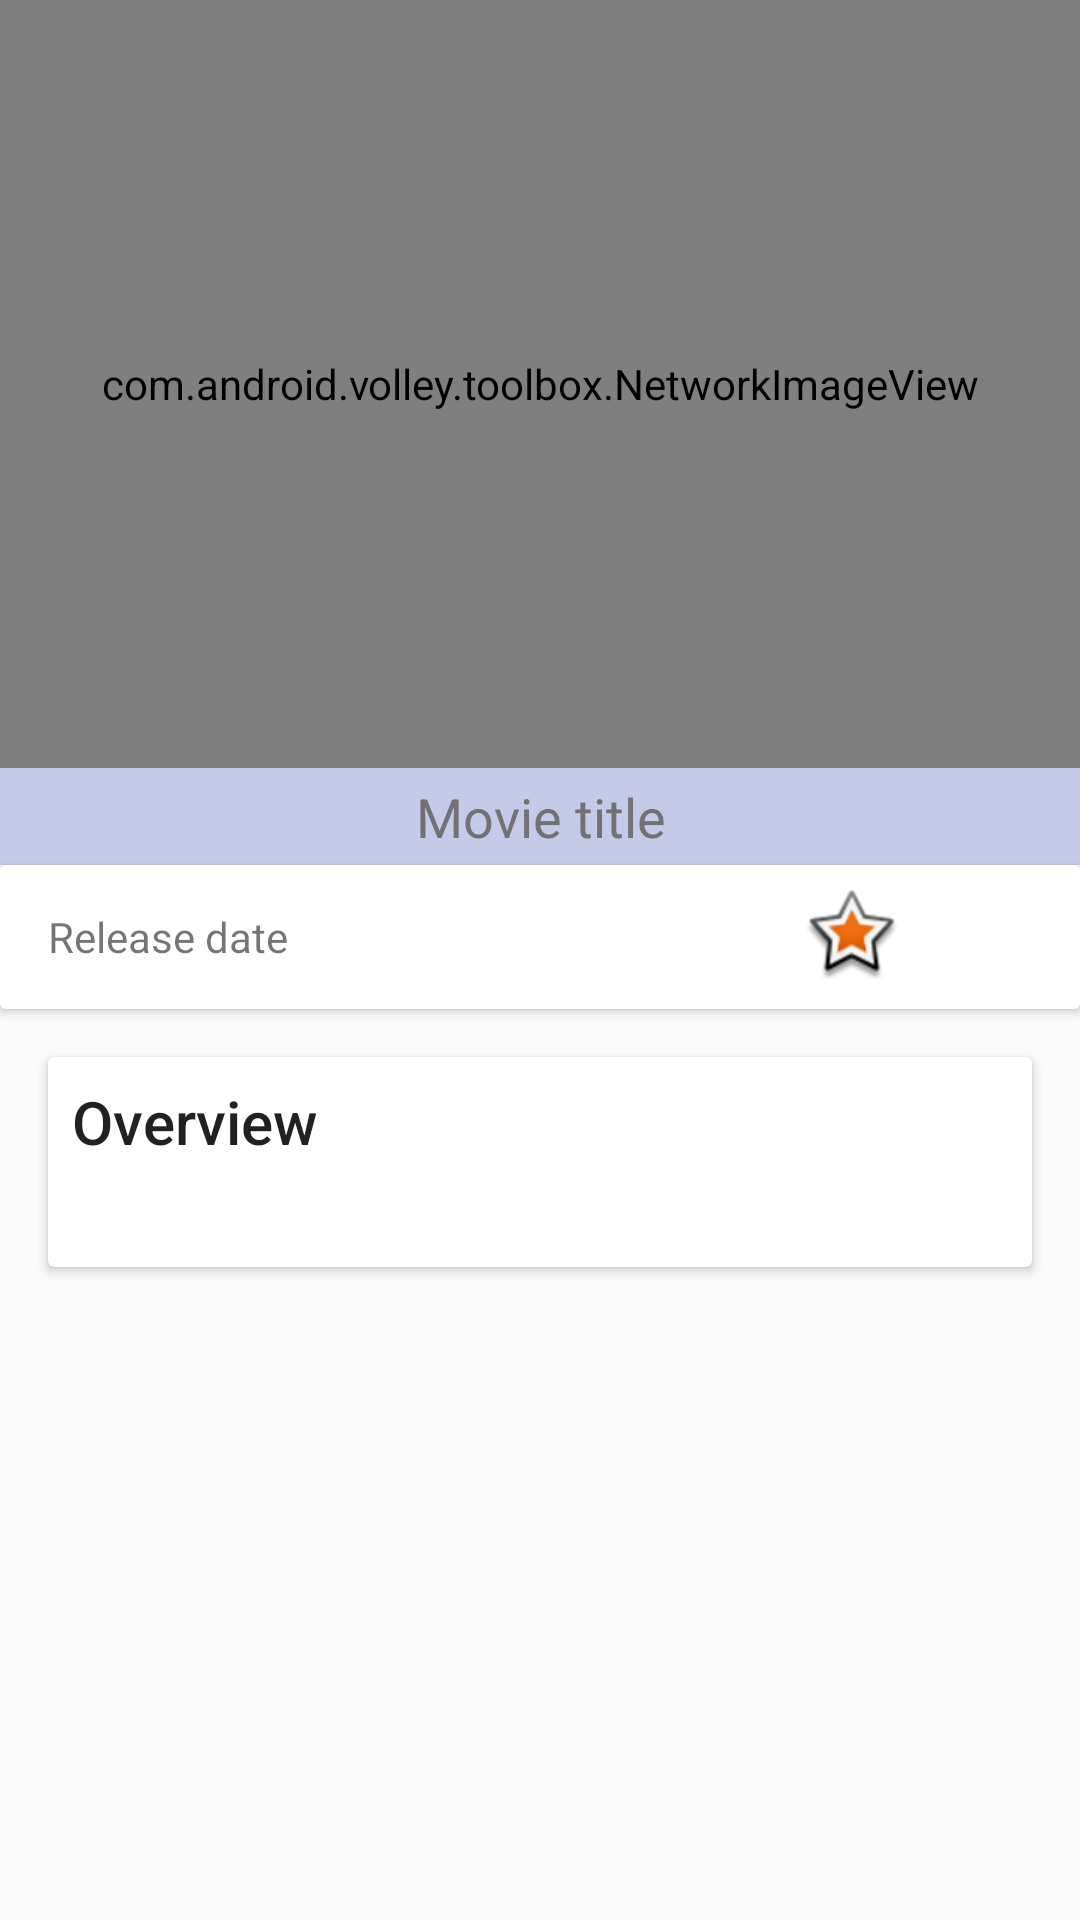

Write the Android layout XML for this screen, with the resource values it uses.
<!-- AndroidManifest.xml: application theme AppTheme -->
<!-- res/layout/fragment_detail.xml -->
<android.support.v4.widget.NestedScrollView
        xmlns:android="http://schemas.android.com/apk/res/android"
        xmlns:app="http://schemas.android.com/apk/res-auto"
        android:layout_width="match_parent"
        android:layout_height="wrap_content"
        app:layout_behavior="@string/appbar_scrolling_view_behavior">

        <LinearLayout
            android:orientation="vertical"
            android:layout_width="match_parent"
            android:layout_height="wrap_content">

            <com.android.volley.toolbox.NetworkImageView
                android:id="@+id/backdrop"
                android:layout_width="match_parent"
                android:layout_height="@dimen/detail_cover_height"
                android:background="@color/primary_light"
                android:scaleType="fitXY"
                android:fitsSystemWindows="true"
                android:transitionName="@string/transition_image"
                />
            <TextView
                android:padding="@dimen/textview_padding"
                android:layout_width="match_parent"
                android:layout_height="wrap_content"
                android:background="@color/primary_light"
                android:id="@+id/movie_name"
                android:text="@string/default_name"
                android:gravity="center"
                android:textColor="@color/secondary_text"
                android:textAppearance="@style/TextAppearance.AppCompat.Medium" />

            <android.support.v7.widget.CardView
                android:layout_width="match_parent"
                android:layout_height="wrap_content"
                android:padding="@dimen/textview_padding"
                >

            <RelativeLayout
                android:paddingLeft="16dp"
                android:paddingRight="16dp"
                android:gravity="center"
                android:background="@color/icons"
                android:layout_width="match_parent"
                android:layout_height="@dimen/min_layout"
                >

                <TextView
                    android:gravity="center"
                    android:id="@+id/release_date"
                    android:layout_alignParentStart="true"
                    android:layout_alignParentLeft="true"
                    android:layout_alignBaseline="@+id/rate"
                    android:layout_width="wrap_content"
                    android:layout_height="wrap_content"
                    android:text="@string/default_date"/>

                <Button
                    android:layout_alignParentRight="true"
                    android:layout_alignParentEnd="true"
                    android:clickable="false"
                    style="@style/Base.Widget.AppCompat.Button.Borderless"
                    android:id="@+id/rate"
                    android:layout_width="wrap_content"
                    android:layout_height="wrap_content"
                    android:drawableLeft="@android:drawable/star_big_on"
                    android:drawableStart="@android:drawable/star_big_on"/>


            </RelativeLayout>
            </android.support.v7.widget.CardView>

            <android.support.v7.widget.CardView
                android:layout_width="match_parent"
                android:layout_height="wrap_content"
                android:layout_margin="16dp">

                <LinearLayout
                    android:padding="8dp"
                    android:orientation="vertical"
                    android:layout_width="match_parent"
                    android:layout_height="wrap_content">

                    <TextView
                        android:layout_width="match_parent"
                        android:layout_height="wrap_content"
                        android:text="@string/default_synopsis"
                        android:textAppearance="@style/TextAppearance.AppCompat.Title" />
                    <TextView
                        android:padding="@dimen/textview_padding"
                        android:layout_width="match_parent"
                        android:id="@+id/synopsis"
                        android:layout_height="wrap_content"
                        android:text="@string/default_overview"/>
                </LinearLayout>

            </android.support.v7.widget.CardView>

        </LinearLayout>

    </android.support.v4.widget.NestedScrollView>
<!-- resources referenced by this layout -->
<resources>
  <color name="icons">#FFFFFF</color>
  <color name="primary_light">#C5CAE9</color>
  <color name="secondary_text">#727272</color>
  <dimen name="detail_cover_height">256dp</dimen>
  <dimen name="min_layout">48dp</dimen>
  <dimen name="textview_padding">4dp</dimen>
  <string name="default_date">Release date</string>
  <string name="default_name">Movie title</string>
  <string name="default_overview" />
  <string name="default_synopsis">Overview</string>
  <string name="transition_image">transition_image</string>
  <style name="AppTheme" parent="Theme.AppCompat.Light.NoActionBar">
          
          <item name="colorPrimary">@color/primary</item>
          <item name="colorPrimaryDark">@color/primary_dark</item>
          <item name="colorAccent">@color/accent</item>
          <item name="actionOverflowButtonStyle">@style/OverFlow</item>
          <item name="android:windowContentTransitions">true</item>
  
      </style>
  <color name="primary">#673AB7</color>
  <color name="primary_dark">#512DA8</color>
  <color name="accent">#E040FB</color>
  <style name="OverFlow" parent="Widget.AppCompat.ActionButton.Overflow">
          <item name="android:src">@android:drawable/ic_menu_sort_by_size</item>
      </style>
</resources>
